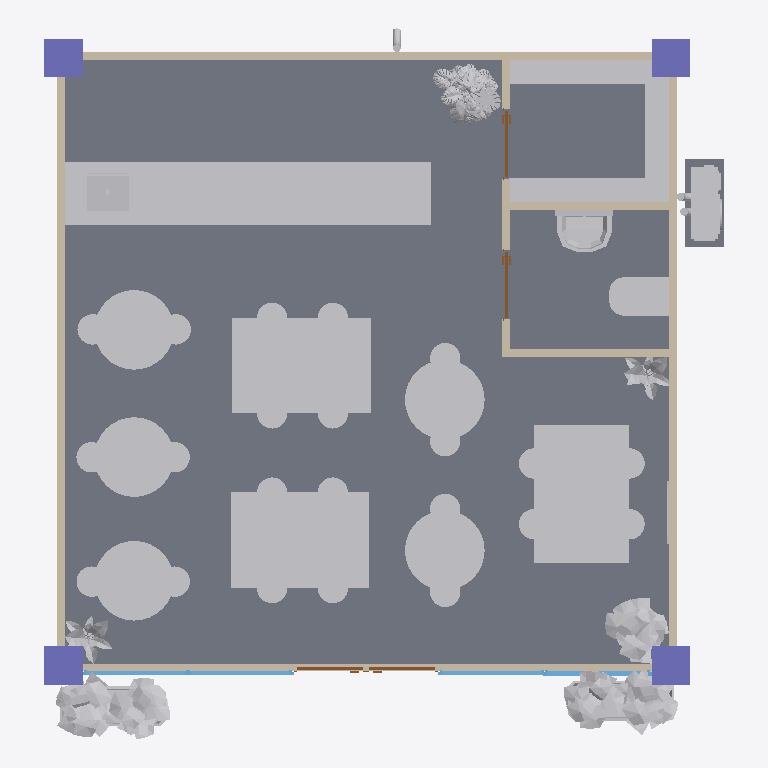
Plan cut of the same IFC building model at storey 'GF' (level 0.00 m, cut at 1.40 m), seen from above with north up, elements coloured by IFC class: 52 other elements (light grey), 7 walls (beige), 4 columns (violet), 4 windows (light blue), 4 doors (brown), 2 slabs (grey). Cut surfaces are drawn darker.
Extent 8.8 m × 9.2 m × 3.3 m (x, y, z). Storeys (4): GF at 0.00 m; DUCTING at 0.00 m; ROOF at 0.00 m; PIPING at 3.05 m. Elements (141): 50 IfcFurniture, 15 IfcFurnishingElement, 14 IfcPipeFitting, 13 IfcPipeSegment, 7 IfcDuctSegment, 7 IfcWall, 6 IfcAirTerminal, 5 IfcWindow, 4 IfcBeam, 4 IfcColumn, 4 IfcDoor, 3 IfcSlab.

HEADER;
FILE_DESCRIPTION(('ViewDefinition[DesignTransferView]'),'2;1');
FILE_NAME('mini-capstone.ifc','2026-11-02T01:41:45+08:00',(''),(''),'IfcOpenShell 0.8.5-post1','Bonsai 0.8.5-post1','Nobody');
FILE_SCHEMA(('IFC4'));
ENDSEC;
DATA;
#1=IFCPROJECT('0JOG96cqf2oBL1JrgMwppD',$,'Yvo''s Cafe',$,$,$,$,(#10,#22),#5);
#27=IFCSITE('0PwAaVy5P9nRJaVU3LRSAa',$,'My Site',$,$,#50,$,$,$,$,$,$,$,$);
#33=IFCBUILDING('0fyy8ew_HB5gvDMj_gwakP',$,'Yvo''s Cafe',$,$,#56,$,$,$,$,$,$);
#39=IFCBUILDINGSTOREY('169I7pHR1FxhKLi9DDsHwu',$,'GF',$,$,#62,$,$,$,$);
#86=IFCBUILDINGSTOREY('1_gWPRy4zCBujintULlBKq',$,'DUCTING',$,$,#65241,$,$,$,$);
#103=IFCBUILDINGSTOREY('0lbQJbVgD9rA6rNTShPf2M',$,'PIPING',$,$,#7920,$,$,$,$);
#7678=IFCBUILDINGSTOREY('26usyyECXBkfHV5IH69Seb',$,'ROOF',$,$,#65321,$,$,$,$);
#127=IFCSLAB('1xXHbRPg5CeASj4F3OzVM6',$,'Slab',$,$,#3294,#143,$,$);
#4547=IFCFURNITURE('22Tr1sxGTFd8dOB_oM$Z1p',$,'Counter',$,$,#4837,#4556,$,$);
#6569=IFCFURNITURE('2yis9b_$P1sOP0crSBKICU',$,'Table.006',$,$,#7483,#6577,$,$);
#6554=IFCFURNITURE('1nDo3NKXP5l91x1I0RM$KY',$,'Table.005',$,$,#7478,#6563,$,$);
#6583=IFCFURNITURE('2zfC7207z6kRdqu$ZpGVuq',$,'Table.007',$,$,#7488,#6591,$,$);
#38993=IFCBUILDINGELEMENTPROXY('3EVIjH0uf7tuGE_W8LBp6S',$,'OutdoorPlant',$,$,#44592,#39006,$,$);
#38973=IFCBUILDINGELEMENTPROXY('1vO41mkbX9bRPWzJsJAVCL',$,'OutdoorPlant.001',$,$,#44587,#38982,$,$);
#6646=IFCFURNITURE('0oCeHs8vv3UuhI8Ogq4UrI',$,'Table',$,$,#7503,#6659,$,$);
#6758=IFCFURNITURE('0hFTTym$fAJehzDXXXaG6T',$,'Table',$,$,#7508,#6771,$,$);
#6387=IFCFURNITURE('3mt6vyW1H7pgSv0gGD3HZX',$,'Table.001',$,$,#7493,#6400,$,$);
#6420=IFCFURNITURE('0uSxcpK$XCzQ09kxtnzwiG',$,'Table.002',$,$,#7498,#6433,$,$);
#6367=IFCFURNITURE('2iPm0IPZr1C954tUw4HedM',$,'Table',$,$,#6645,#6376,$,$);
#208=IFCWALL('2DeZ5EjrjAIutcjAIto2aj',$,'Wall',$,$,#360,#214,$,$);
#157=IFCWALL('2UzzybGsfAyOyK5TbBsYgN',$,'Wall',$,$,#424,#164,$,$);
#183=IFCWALL('0MMFLWTLz4mAm319FDBXS0',$,'Wall',$,$,#328,#189,$,$);
#233=IFCWALL('3MnHjRYbz9ih38nIt8MDzB',$,'Wall',$,$,#392,#239,$,$);
#4635=IFCFURNITURE('0gN181Hdf83AOIFI15Jjog',$,'Shelf',$,$,#4653,#4648,$,$);
#4715=IFCFURNITURE('1sYCxW9cT5HQVIPjtFjO2_',$,'Shelf',$,$,#4847,#4728,$,$);
#4800=IFCFURNITURE('1DCLDIJHn4pOcDMx9QrQdD',$,'Shelf.013',$,$,#4818,#4813,$,$);
#38924=IFCFURNISHINGELEMENT('2mAiiz1bf6UB1TzLL$Da_O',$,'Plant.001',$,$,#44597,#38933,$);
#38939=IFCFURNISHINGELEMENT('3G2orTPOfA0PWxJg0mqJl$',$,'Plant.002',$,$,#44602,#38948,$);
#62807=IFCSANITARYTERMINAL('2DRTFM7W19cfBIdVxpbLQw',$,'ToiletBowl',$,$,#64982,#62816,$,$);
#9952=IFCCONDENSER('0KAaWQYPT6mfrI9cOxLCZ7',$,'Condenser',$,$,#15050,#9961,$,$);
#62792=IFCSANITARYTERMINAL('3dYXuYekP4WwtnPict9Y2I',$,'Sink',$,$,#64977,#62801,$,$);
#7658=IFCELECTRICAPPLIANCE('3MFYudX0v9mgzT_ZN2W6ie',$,'Cash Register',$,$,#7677,#7667,$,$);
#615=IFCCOLUMN('2uXisyd5T0OAMhXFZsmDDp',$,'Column',$,$,#623,#627,$,$);
#638=IFCCOLUMN('0nSVhE0nrEXvICc4kAZ5$v',$,'Column',$,$,#645,#649,$,$);
#682=IFCCOLUMN('2yGtRBURr6N9GwJ8j08dw8',$,'Column',$,$,#689,#693,$,$);
#660=IFCCOLUMN('2J9lGJf054vfCZBXwI91s9',$,'Column',$,$,#667,#671,$,$);
#3657=IFCWALL('3TCLc9frnDgxh8ziGa7js7',$,'Wall.005',$,$,#4526,#3663,$,$);
#3747=IFCWALL('1cJpPn0bv4TA9QaBM6Gckz',$,'Wall',$,$,#4531,#3758,$,$);
#3619=IFCWALL('0AneK11YL189tNkm7e8kCE',$,'Wall',$,$,#4511,#3625,$,$);
#10921=IFCSLAB('2YU3UwmFP2ouiaiN5PEP65',$,'AC Equipment Pad',$,$,#44617,#10930,$,$);
#38959=IFCFURNISHINGELEMENT('11_k$fEYz24fwS3MSNBqDW',$,'Plant.003',$,$,#44607,#38972,$);
#38256=IFCFURNISHINGELEMENT('1dehsvOKnEbRMfo$Q9kv8M',$,'Plant',$,$,#38958,#38265,$);
#5799=IFCFURNITURE('0kjhFUgj1FvBHYTiVH_Pii',$,'Chair',$,$,#6157,#5805,$,$);
#5916=IFCFURNITURE('3fwBYQjVXE29FrW6s7bEbH',$,'Chair',$,$,#6167,#5922,$,$);
#5497=IFCFURNITURE('0UIm6NpgLDuwpjv$jN8nu3',$,'Chair',$,$,#6152,#5503,$,$);
#5451=IFCFURNITURE('32TB7FbgbCkA5MyxfPxbii',$,'Chair',$,$,#6147,#5452,$,$);
#6709=IFCFURNITURE('30S8tdwQjE0823X0q8T4Ve',$,'Chair',$,$,#7408,#6715,$,$);
#6597=IFCFURNITURE('0UZz4RM21BngAkWjo2vIYH',$,'Chair',$,$,#7398,#6603,$,$);
#6660=IFCFURNITURE('0kSbfzKOP5fhtXQS9Up2FZ',$,'Chair',$,$,#7403,#6666,$,$);
#6777=IFCFURNITURE('0jVcuXECnCqur7_yNlJ9F_',$,'Chair',$,$,#7413,#6783,$,$);
#2872=IFCWINDOW('2VuVhIWZf6RfI5z9Gs0bZa',$,'Window.003',$,$,#3309,#2880,$,2.8194103240966797,1.399999976158142,$,.SINGLE_PANEL.,$);
#3147=IFCWINDOW('1j59mpQBD8KhbAzpTJoE2U',$,'Window.004',$,$,#3314,#3155,$,2.8194103240966797,1.399999976158142,$,$,$);
#2415=IFCWINDOW('2kilIFQNTCjPbdmlYI7lbB',$,'Window.001',$,$,#3304,#2423,$,2.8091471195220947,1.399999976158142,$,$,$);
#5965=IFCFURNITURE('0rbDHIMOj4vRySxtfAo6bv',$,'Chair',$,$,#6172,#5971,$,$);
#5848=IFCFURNITURE('1jMKWN9UP4cgEaDK6BfDUQ',$,'Chair',$,$,#6162,#5854,$,$);
#7350=IFCFURNITURE('1$XHdOJnX8S8LyxW$AhCZ6',$,'Chair',$,$,#7473,#7356,$,$);
#7301=IFCFURNITURE('2OSHoNymHBIwkLM_72GoPb',$,'Chair',$,$,#7468,#7307,$,$);
#6821=IFCFURNITURE('3PhGODZXr1PQnQ3Xg1iSP$',$,'Chair',$,$,#7418,#6827,$,$);
#6870=IFCFURNITURE('0FPrFeAf51FQJj7BhiduD4',$,'Chair',$,$,#7423,#6876,$,$);
#6919=IFCFURNITURE('0TfZvv1DL8iP34p_7WaKP4',$,'Chair',$,$,#7428,#6925,$,$);
#6968=IFCFURNITURE('30tpjNBnrAL8_MIr9SZnDS',$,'Chair',$,$,#7433,#6974,$,$);
#7012=IFCFURNITURE('3lHH8rgEP4RvnYSNo6XKgf',$,'Chair.018',$,$,#7438,#7018,$,$);
#7154=IFCFURNITURE('3e_hR5ewP5SgjG6xwz7vLT',$,'Chair',$,$,#7453,#7160,$,$);
#7252=IFCFURNITURE('3TGO3sQB93JAUNIaD6qRQU',$,'Chair',$,$,#7463,#7258,$,$);
#7203=IFCFURNITURE('1vJzw8$dH3WwsPYmIezvlD',$,'Chair',$,$,#7458,#7209,$,$);
#2386=IFCWINDOW('1E9CqpIHz9Svcxdo4Dwa14',$,'Window',$,$,#3299,#2395,$,2.8091471195220947,1.399999976158142,$,.SINGLE_PANEL.,$);
#5134=IFCFURNITURE('1cAN566JnAXeKqK3Kvfyu3',$,'Mirror',$,$,#5158,#5143,$,$);
#7061=IFCFURNITURE('1LaRcnv7zDTunoqsXfepyx',$,'Chair',$,$,#7443,#7067,$,$);
#7110=IFCFURNITURE('2caZEKiI55XOKYsqli9$tA',$,'Chair',$,$,#7448,#7116,$,$);
#4261=IFCDOOR('0gtgYQBmX4fABdc1iuMXxH',$,'Storage Room Door',$,$,#4516,#4269,$,2.0,0.8999999761581421,$,$,$);
#4196=IFCDOOR('0aZSjlaZPCnRBPe7Ss_328',$,'Restroom Door',$,$,#4521,#4205,$,2.0,0.8999999761581421,$,.SINGLE_SWING_RIGHT.,$);
#1370=IFCDOOR('3jjZDAmiH2$AmpK524y1H_',$,'Main Door',$,$,#1398,#1379,$,2.299999952316284,0.8999999761581421,$,.SINGLE_SWING_RIGHT.,$);
#2110=IFCDOOR('2CMSWrMonAwx1AssB2Yr0m',$,'Main Door.001',$,$,#3289,#2119,$,2.299999952316284,0.8999999761581421,$,.SINGLE_SWING_LEFT.,$);
#38857=IFCPIPEFITTING('2GZHVkC7zF1gOaWzgD6G6w',$,'DrainPipeFitting.002',$,$,#44612,#38866,$,$);
#64953=IFCFURNISHINGELEMENT('2RS0uQVLnF9uGevk_he6cC',$,'Picture Frame',$,$,#64972,#64962,$);
#14666=IFCPIPEFITTING('3dBvcD9kfC99xI67ZdXi1Z',$,'LiquidPipeFitting.004',$,$,#14697,#14674,$,$);
#12318=IFCPIPESEGMENT('1K_NYlpZjEU82KnrJ4zJOt',$,'GasPipe.004',$,$,#14470,#12354,$,$);
#11045=IFCPIPESEGMENT('3SY98bFBz0bQgJ6htmJAaB',$,'LiquidPipe.003',$,$,#14594,#11056,$,$);
#38271=IFCPIPESEGMENT('0ynabwySbF_v$IbFCaVu6r',$,'DrainPipe.001',$,$,#38519,#38282,$,$);
#14512=IFCPIPEFITTING('1dY158uwDEyQp2Ye2OLz6E',$,'GasPipeFitting.005',$,$,#14543,#14520,$,$);
ENDSEC;
